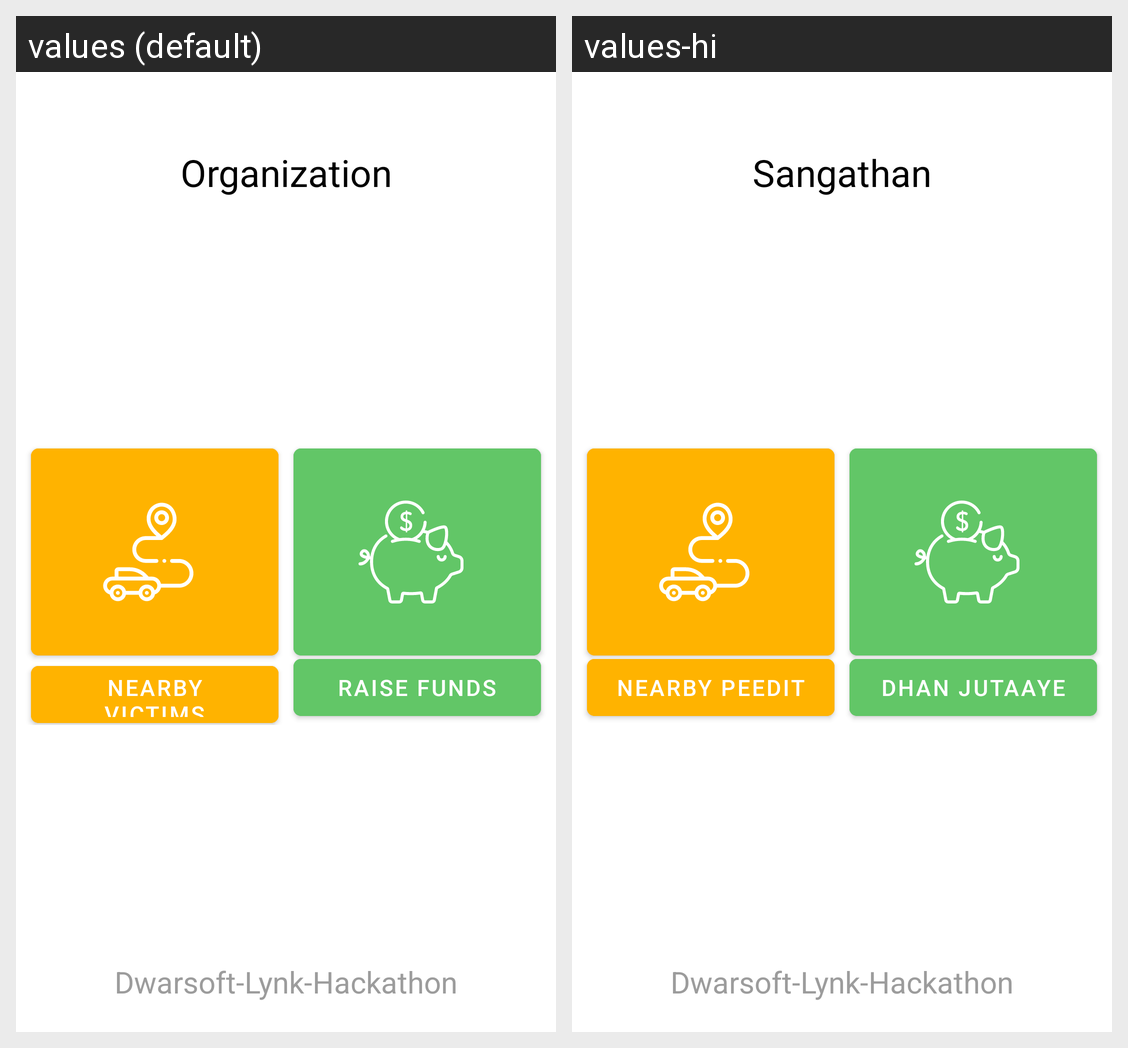

This grid shows one Android layout under two languages. Give, for every string resource on the screen, its name, the default text and each shown locale's text.
Android screen res/layout/activity_organization_dashboard.xml rendered under 2 locales, left to right: values (default), values-hi. Device: Nexus 5 (rendered at 1080×1920; each locale shown at half size, 540×960, under a caption strip naming it); theme AppTheme.
Strings drawn on this screen, with the default value and each locale's value (text and hints the layout hard-codes, and strings that could not be matched under every locale, appear in the picture but are not listed):

app_name
  values: Dwarsoft-Lynk-Hackathon
  values-hi: Dwarsoft-Lynk-Hackathon  [not translated; the default value is used]

i_represent_organization
  values: Organization
  values-hi: Sangathan

live_tracking
  values: Nearby Victims
  values-hi: Nearby Peedit

raise_funds
  values: Raise Funds
  values-hi: Dhan jutaaye
